The GitHub repository jdkuhnke/HiC contains a labelled image folder "metis-s112-p224" with 2 categories: honeycomb absent, honeycomb present. Examples follow, each with its label.

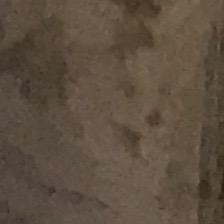
Label: honeycomb absent

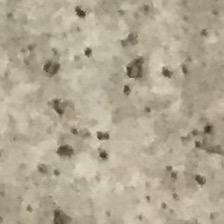
Label: honeycomb present

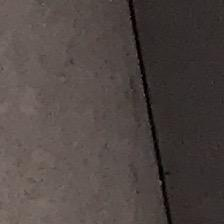
Label: honeycomb absent

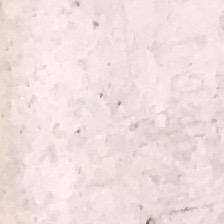
Label: honeycomb absent

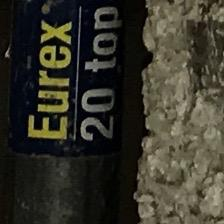
Label: honeycomb present

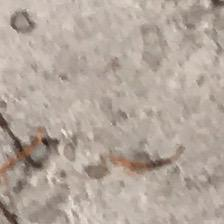
Label: honeycomb present
